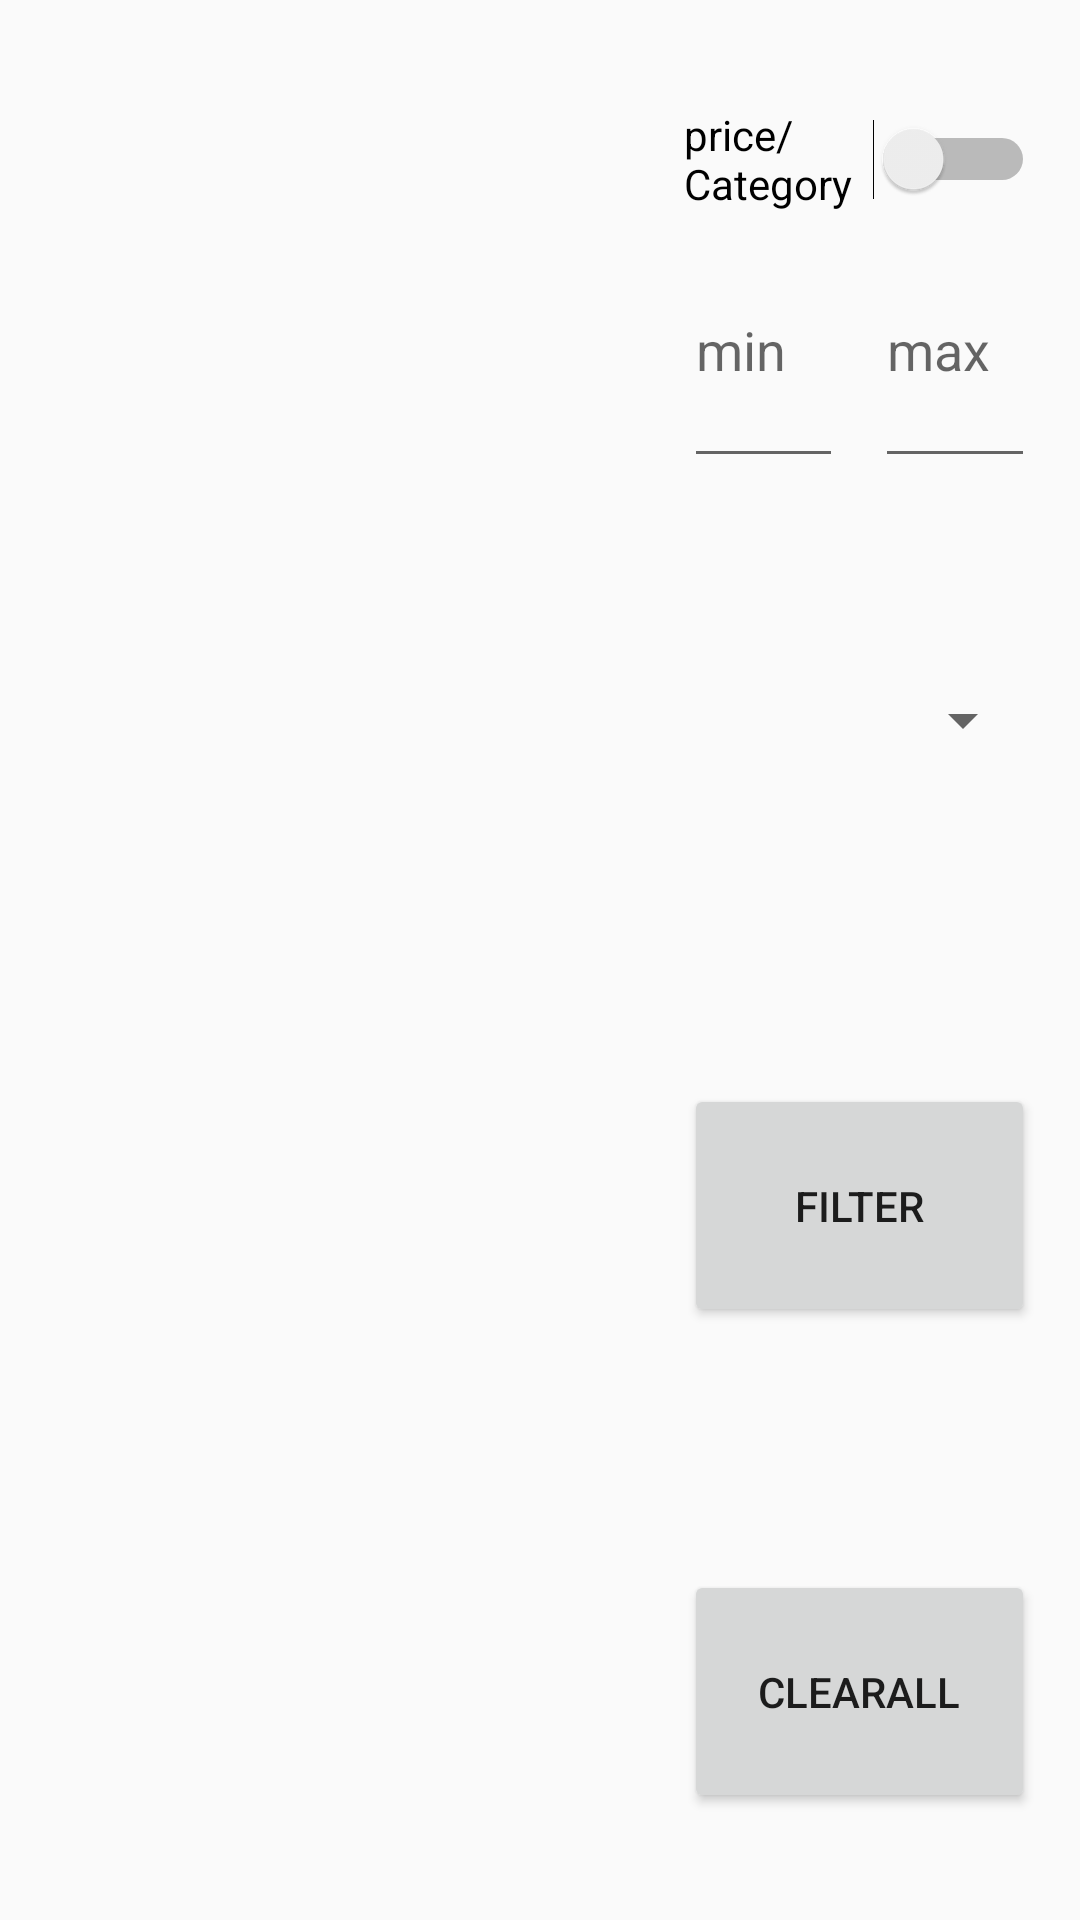

Layout XML and referenced resources for this Android screen:
<!-- AndroidManifest.xml: application theme Theme.AppCompat.DayNight.DarkActionBar -->
<!-- res/layout/activity_filtering.xml -->
<?xml version="1.0" encoding="utf-8"?>
<LinearLayout xmlns:android="http://schemas.android.com/apk/res/android"
    xmlns:app="http://schemas.android.com/apk/res-auto"
    xmlns:tools="http://schemas.android.com/tools"
    android:id="@+id/main"
    android:layout_width="match_parent"
    android:layout_height="match_parent"
    android:orientation="vertical"
    tools:context=".FilteringActivity">

    <Space
        android:layout_width="match_parent"
        android:layout_height="0dp"
        android:layout_weight="5" />

    <LinearLayout
        android:layout_width="match_parent"
        android:layout_height="0dp"
        android:layout_weight="80"
        android:orientation="horizontal">

        <Space
            android:layout_width="0dp"
            android:layout_height="match_parent"
            android:layout_weight="5" />

        <ListView
            android:id="@+id/lvFilter"
            android:layout_width="0dp"
            android:layout_height="match_parent"
            android:layout_weight="70" />

        <Space
            android:layout_width="0dp"
            android:layout_height="match_parent"
            android:layout_weight="1" />

        <LinearLayout
            android:layout_width="0dp"
            android:layout_height="match_parent"
            android:layout_weight="39"
            android:orientation="vertical">

            <Switch
                android:id="@+id/priceOrCategory"
                android:layout_width="match_parent"
                android:layout_height="wrap_content"
                android:onClick="changeFilter"
                android:text="price/Category" />

            <LinearLayout
                android:id="@+id/priceInput"
                android:layout_width="match_parent"
                android:layout_height="0dp"
                android:layout_weight="11"
                android:orientation="horizontal">

                <EditText
                    android:id="@+id/etPriceMin"
                    android:layout_width="0dp"
                    android:layout_height="match_parent"
                    android:layout_weight="5"
                    android:ems="10"
                    android:hint="min"
                    android:inputType="numberDecimal" />

                <Space
                    android:layout_width="0dp"
                    android:layout_height="match_parent"
                    android:layout_weight="1" />

                <EditText
                    android:id="@+id/etPriceMax"
                    android:layout_width="0dp"
                    android:layout_height="match_parent"
                    android:layout_weight="5"
                    android:ems="10"
                    android:hint="max"
                    android:inputType="numberDecimal" />
            </LinearLayout>

            <Space
                android:layout_width="match_parent"
                android:layout_height="0dp"
                android:layout_weight="5" />

            <Spinner
                android:id="@+id/spinCatFilter"
                android:layout_width="match_parent"
                android:layout_height="0dp"
                android:layout_weight="10" />

            <Space
                android:layout_width="match_parent"
                android:layout_height="0dp"
                android:layout_weight="10" />

            <Button
                android:id="@+id/button2"
                android:layout_width="match_parent"
                android:layout_height="0dp"
                android:layout_weight="10"
                android:onClick="Filter"
                android:text="Filter" />

            <Space
                android:layout_width="match_parent"
                android:layout_height="0dp"
                android:layout_weight="10" />

            <Button
                android:id="@+id/button5"
                android:layout_width="match_parent"
                android:layout_height="0dp"
                android:layout_weight="10"
                android:onClick="clearAll"
                android:text="clearAll" />

        </LinearLayout>

        <Space
            android:layout_width="0dp"
            android:layout_height="match_parent"
            android:layout_weight="5" />

    </LinearLayout>

    <Space
        android:layout_width="match_parent"
        android:layout_height="0dp"
        android:layout_weight="5" />
</LinearLayout>
<!-- resources referenced by this layout -->
<resources>

</resources>
